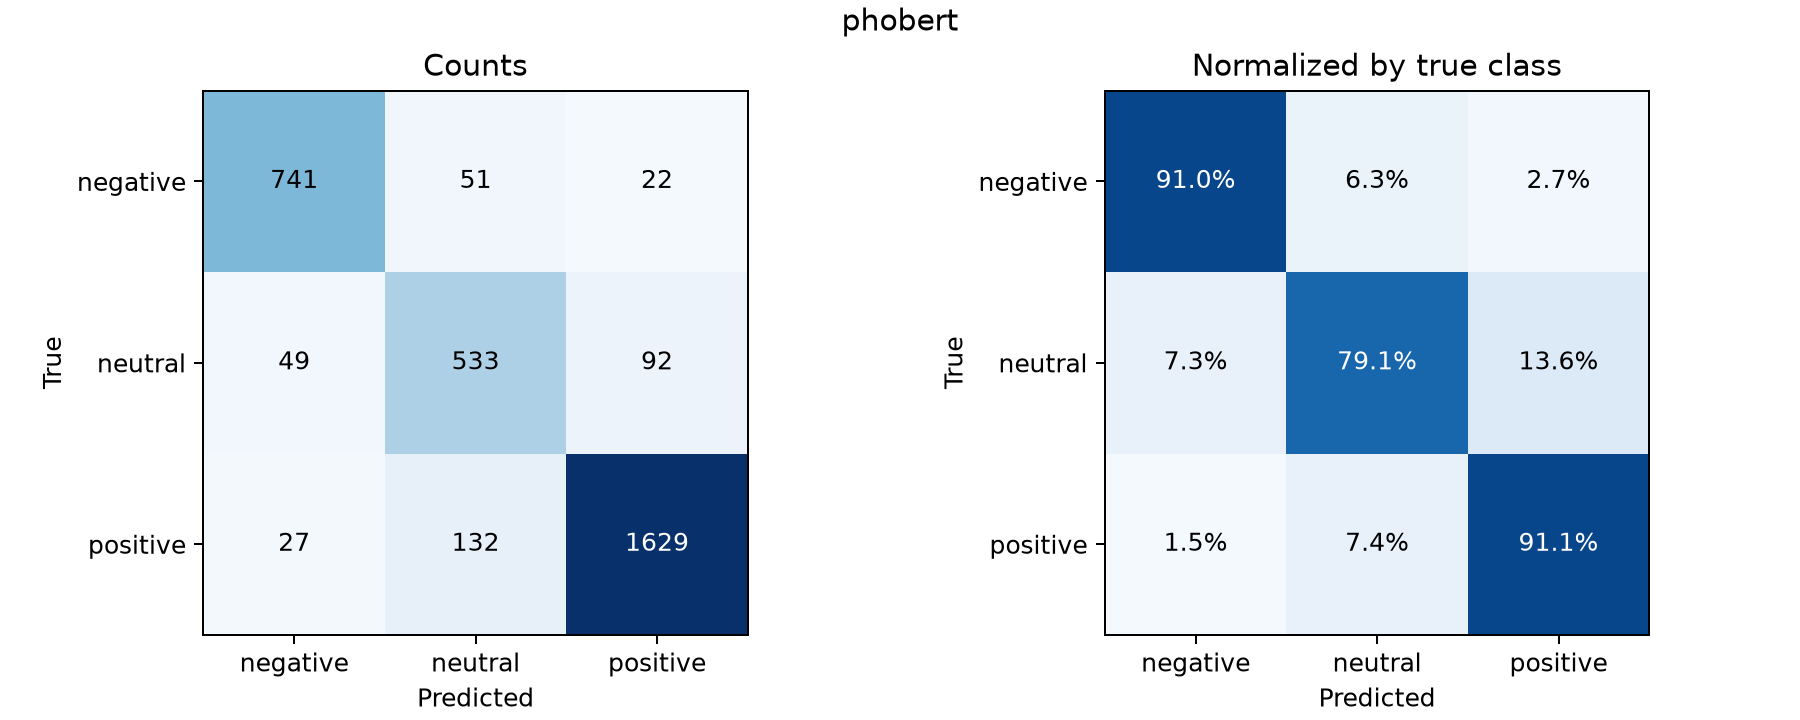

Values plotted in this chart, from the file beside it:
true_label, negative, neutral, positive
negative, 741, 51, 22
neutral, 49, 533, 92
positive, 27, 132, 1629
